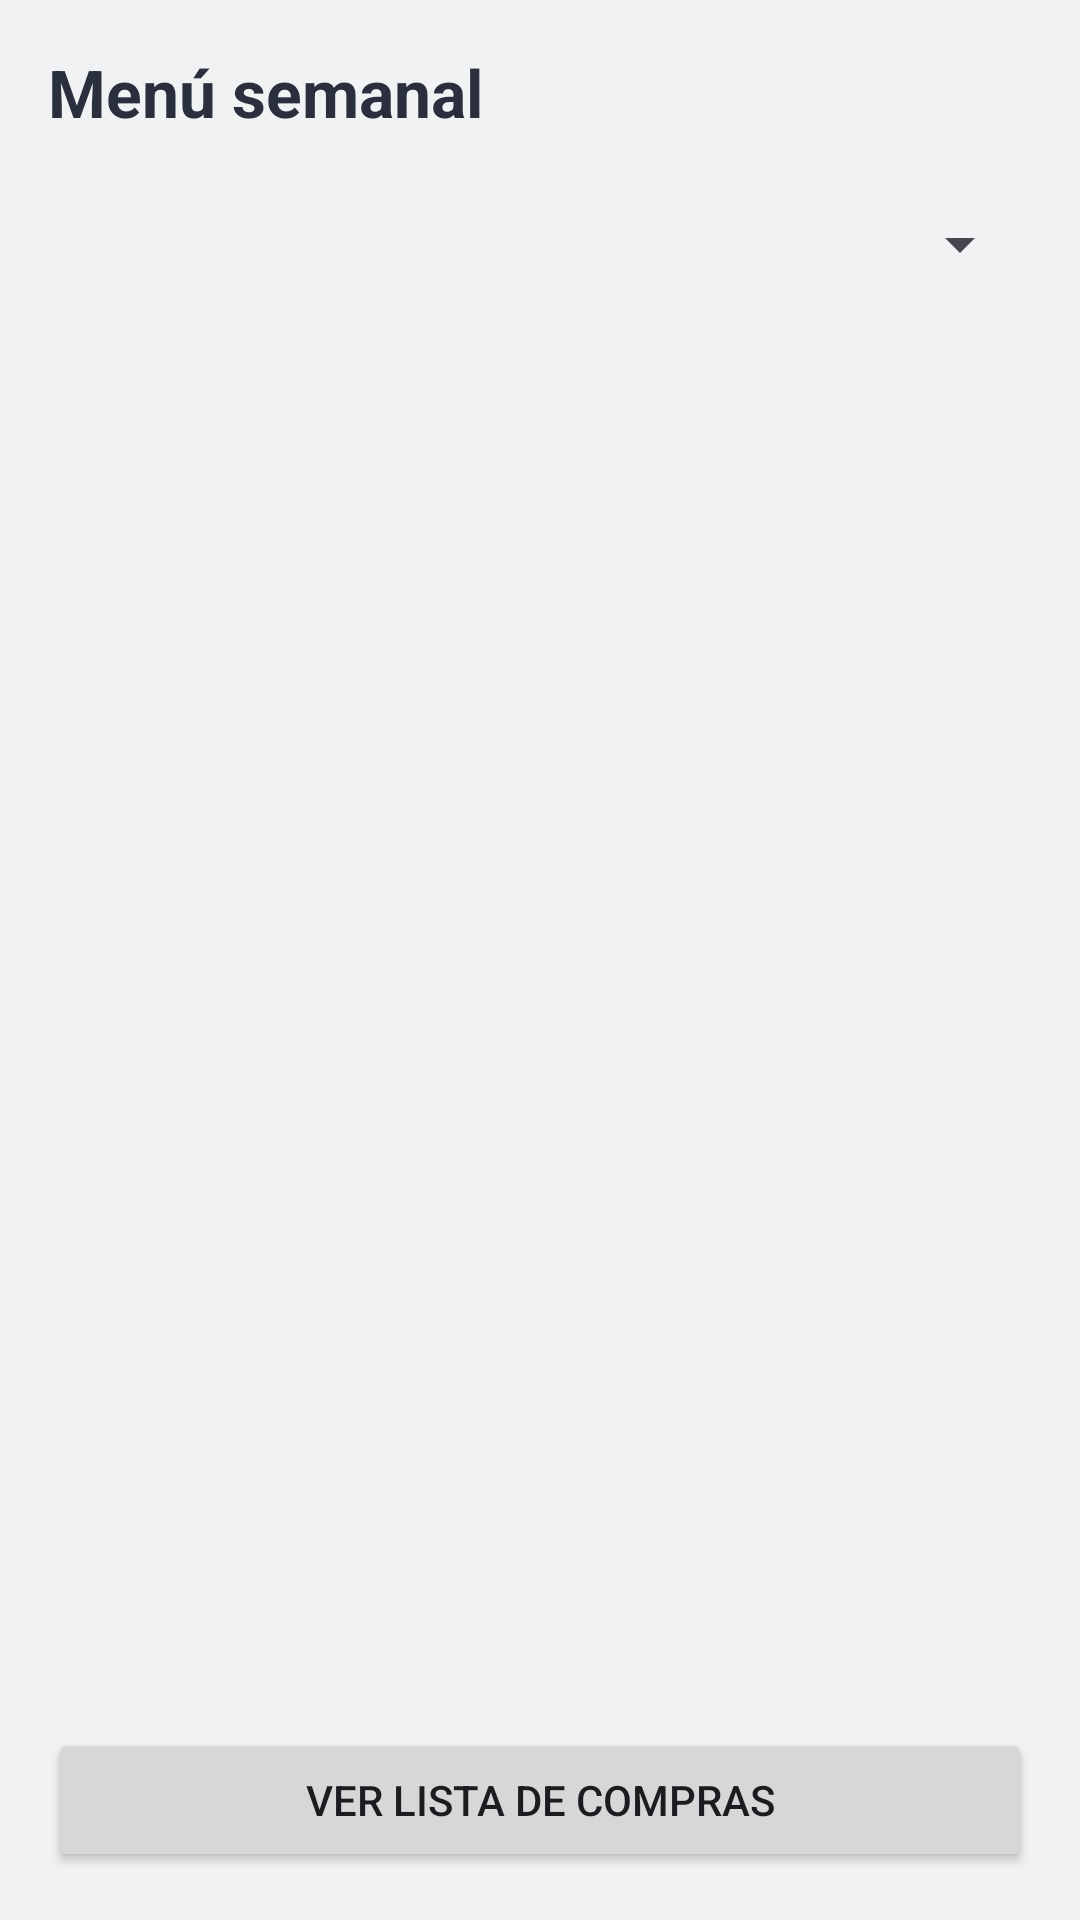

Here is an Android app screen rendered from its layout file. Give the layout XML and the strings, colors and styles it references.
<!-- AndroidManifest.xml: application theme Theme.MenuCompras -->
<!-- res/layout/activity_menu.xml -->
<?xml version="1.0" encoding="utf-8"?>
<FrameLayout xmlns:android="http://schemas.android.com/apk/res/android"
    android:layout_width="match_parent"
    android:layout_height="match_parent"
    android:background="@color/mc_bg">

    <LinearLayout
        android:layout_width="match_parent"
        android:layout_height="match_parent"
        android:orientation="vertical"
        android:padding="@dimen/space_lg">

        <TextView
            android:layout_width="wrap_content"
            android:layout_height="wrap_content"
            android:text="@string/screen_menu"
            android:textColor="@color/mc_ink"
            android:textSize="@dimen/text_title_screen"
            android:textStyle="bold"
            android:layout_marginBottom="@dimen/space_md" />

        <Spinner
            android:id="@+id/sp_dia"
            android:layout_width="match_parent"
            android:layout_height="@dimen/touch_height" />

        <ScrollView
            android:layout_width="match_parent"
            android:layout_height="0dp"
            android:layout_weight="1"
            android:layout_marginTop="@dimen/space_md">

            <LinearLayout
                android:id="@+id/ll_franjas"
                android:layout_width="match_parent"
                android:layout_height="wrap_content"
                android:orientation="vertical" />
        </ScrollView>

        <Button
            android:id="@+id/btn_ver_lista"
            android:layout_width="match_parent"
            android:layout_height="@dimen/touch_height"
            android:layout_marginTop="@dimen/space_md"
            android:text="@string/menu_ver_lista" />

    </LinearLayout>

</FrameLayout>
<!-- resources referenced by this layout -->
<resources>
  <color name="mc_bg">#F1F2F4</color>
  <color name="mc_ink">#292F3D</color>
  <dimen name="space_lg">16dp</dimen>
  <dimen name="space_md">12dp</dimen>
  <dimen name="text_title_screen">22sp</dimen>
  <dimen name="touch_height">48dp</dimen>
  <string name="menu_ver_lista">Ver lista de compras</string>
  <string name="screen_menu">Menú semanal</string>
  <style name="Theme.MenuCompras" parent="Base.Theme.MenuCompras" />
  <style name="Base.Theme.MenuCompras" parent="Theme.Material3.DayNight.NoActionBar">
          
          
      </style>
</resources>
